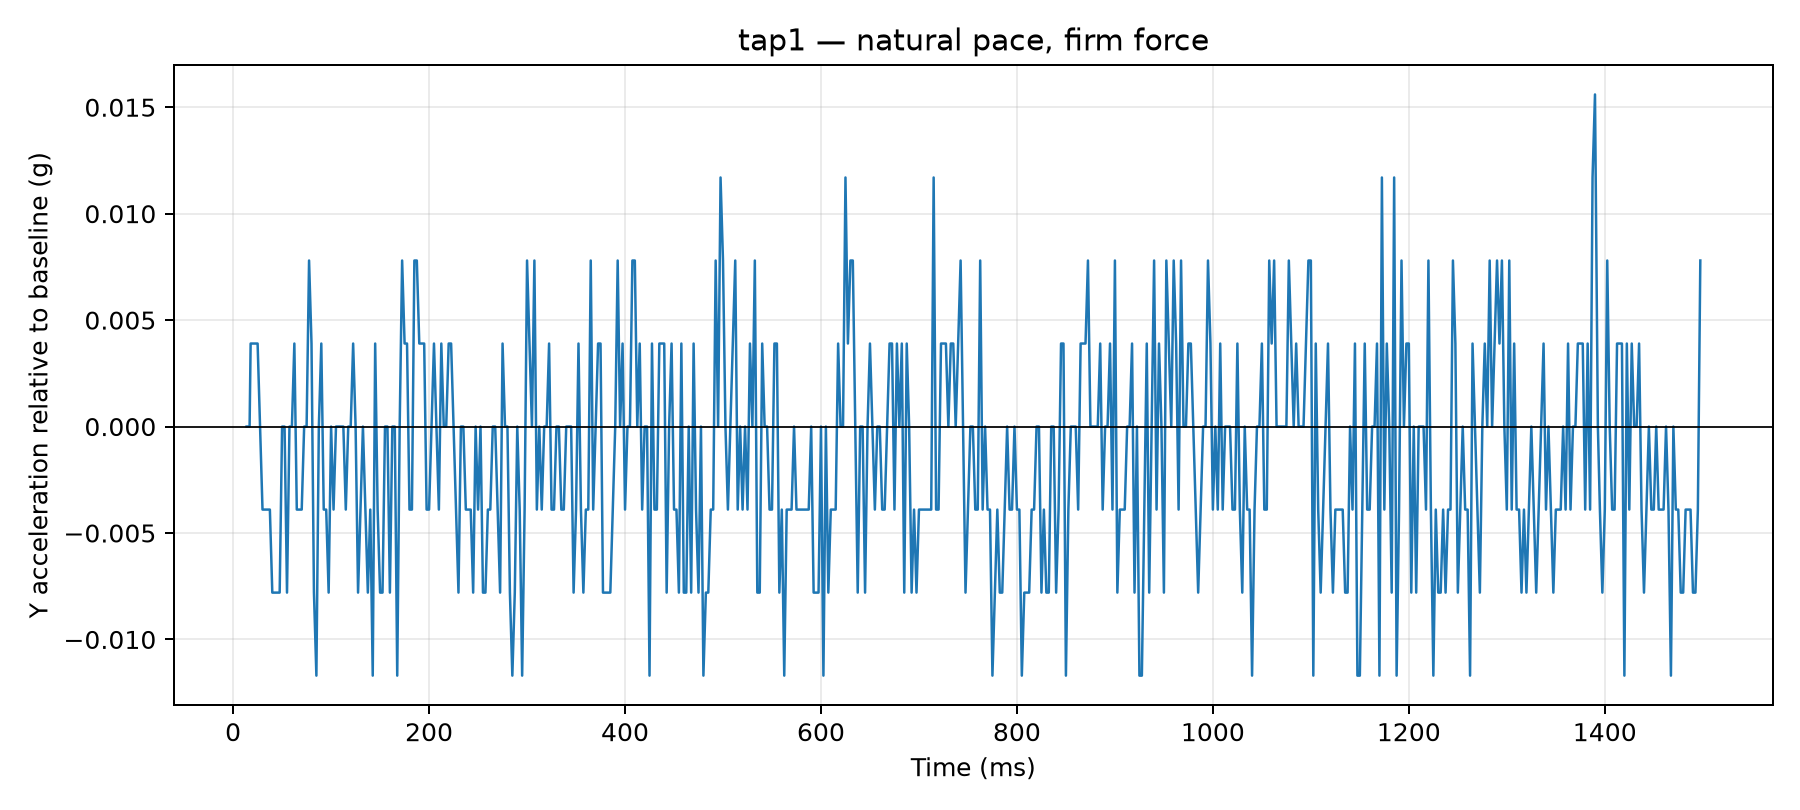

Values plotted in this chart, from the file beside it:
time_us, y_g, time_ms, label, requested_tap_count, requested_pace, requested_force, y_delta_g
13765, 0.0468, 13.77, tap1, 1, natural, firm, 0.0
14819, 0.0468, 14.82, tap1, 1, natural, firm, 0.0
15827, 0.0468, 15.83, tap1, 1, natural, firm, 0.0
16834, 0.0468, 16.83, tap1, 1, natural, firm, 0.0
17880, 0.0507, 17.88, tap1, 1, natural, firm, 0.0039
18895, 0.0507, 18.89, tap1, 1, natural, firm, 0.0039
20020, 0.0507, 20.02, tap1, 1, natural, firm, 0.0039
21035, 0.0507, 21.04, tap1, 1, natural, firm, 0.0039
22044, 0.0507, 22.04, tap1, 1, natural, firm, 0.0039
23054, 0.0507, 23.05, tap1, 1, natural, firm, 0.0039
25009, 0.0507, 25.01, tap1, 1, natural, firm, 0.0039
27508, 0.0468, 27.51, tap1, 1, natural, firm, 0.0
30009, 0.0429, 30.01, tap1, 1, natural, firm, -0.0039
32518, 0.0429, 32.52, tap1, 1, natural, firm, -0.0039
35008, 0.0429, 35.01, tap1, 1, natural, firm, -0.0039
37524, 0.0429, 37.52, tap1, 1, natural, firm, -0.0039
40006, 0.039, 40.01, tap1, 1, natural, firm, -0.0078
42516, 0.039, 42.52, tap1, 1, natural, firm, -0.0078
45007, 0.039, 45.01, tap1, 1, natural, firm, -0.0078
47522, 0.039, 47.52, tap1, 1, natural, firm, -0.0078
50008, 0.0468, 50.01, tap1, 1, natural, firm, 0.0
52518, 0.0468, 52.52, tap1, 1, natural, firm, 0.0
55012, 0.039, 55.01, tap1, 1, natural, firm, -0.0078
57514, 0.0468, 57.51, tap1, 1, natural, firm, 0.0
60009, 0.0468, 60.01, tap1, 1, natural, firm, 0.0
62516, 0.0507, 62.52, tap1, 1, natural, firm, 0.0039
65002, 0.0429, 65, tap1, 1, natural, firm, -0.0039
67504, 0.0429, 67.5, tap1, 1, natural, firm, -0.0039
70023, 0.0429, 70.02, tap1, 1, natural, firm, -0.0039
72515, 0.0468, 72.52, tap1, 1, natural, firm, 0.0
75020, 0.0468, 75.02, tap1, 1, natural, firm, 0.0
77524, 0.0546, 77.52, tap1, 1, natural, firm, 0.0078
80023, 0.0507, 80.02, tap1, 1, natural, firm, 0.0039
82513, 0.039, 82.51, tap1, 1, natural, firm, -0.0078
85000, 0.0351, 85.0, tap1, 1, natural, firm, -0.0117
87501, 0.0468, 87.5, tap1, 1, natural, firm, 0.0
90022, 0.0507, 90.02, tap1, 1, natural, firm, 0.0039
92503, 0.0429, 92.5, tap1, 1, natural, firm, -0.0039
95016, 0.0429, 95.02, tap1, 1, natural, firm, -0.0039
97515, 0.039, 97.52, tap1, 1, natural, firm, -0.0078
100009, 0.0468, 100, tap1, 1, natural, firm, 0.0
102517, 0.0429, 102.5, tap1, 1, natural, firm, -0.0039
105005, 0.0468, 105, tap1, 1, natural, firm, 0.0
107504, 0.0468, 107.5, tap1, 1, natural, firm, 0.0
110025, 0.0468, 110, tap1, 1, natural, firm, 0.0
112524, 0.0468, 112.5, tap1, 1, natural, firm, 0.0
115014, 0.0429, 115, tap1, 1, natural, firm, -0.0039
117512, 0.0468, 117.5, tap1, 1, natural, firm, 0.0
120027, 0.0468, 120, tap1, 1, natural, firm, 0.0
122514, 0.0507, 122.5, tap1, 1, natural, firm, 0.0039
125026, 0.0468, 125, tap1, 1, natural, firm, 0.0
127526, 0.039, 127.5, tap1, 1, natural, firm, -0.0078
130022, 0.0429, 130, tap1, 1, natural, firm, -0.0039
132506, 0.0468, 132.5, tap1, 1, natural, firm, 0.0
135005, 0.0429, 135, tap1, 1, natural, firm, -0.0039
137522, 0.039, 137.5, tap1, 1, natural, firm, -0.0078
140004, 0.0429, 140, tap1, 1, natural, firm, -0.0039
142514, 0.0351, 142.5, tap1, 1, natural, firm, -0.0117
145000, 0.0507, 145.0, tap1, 1, natural, firm, 0.0039
147509, 0.0429, 147.5, tap1, 1, natural, firm, -0.0039
... 540 more rows
